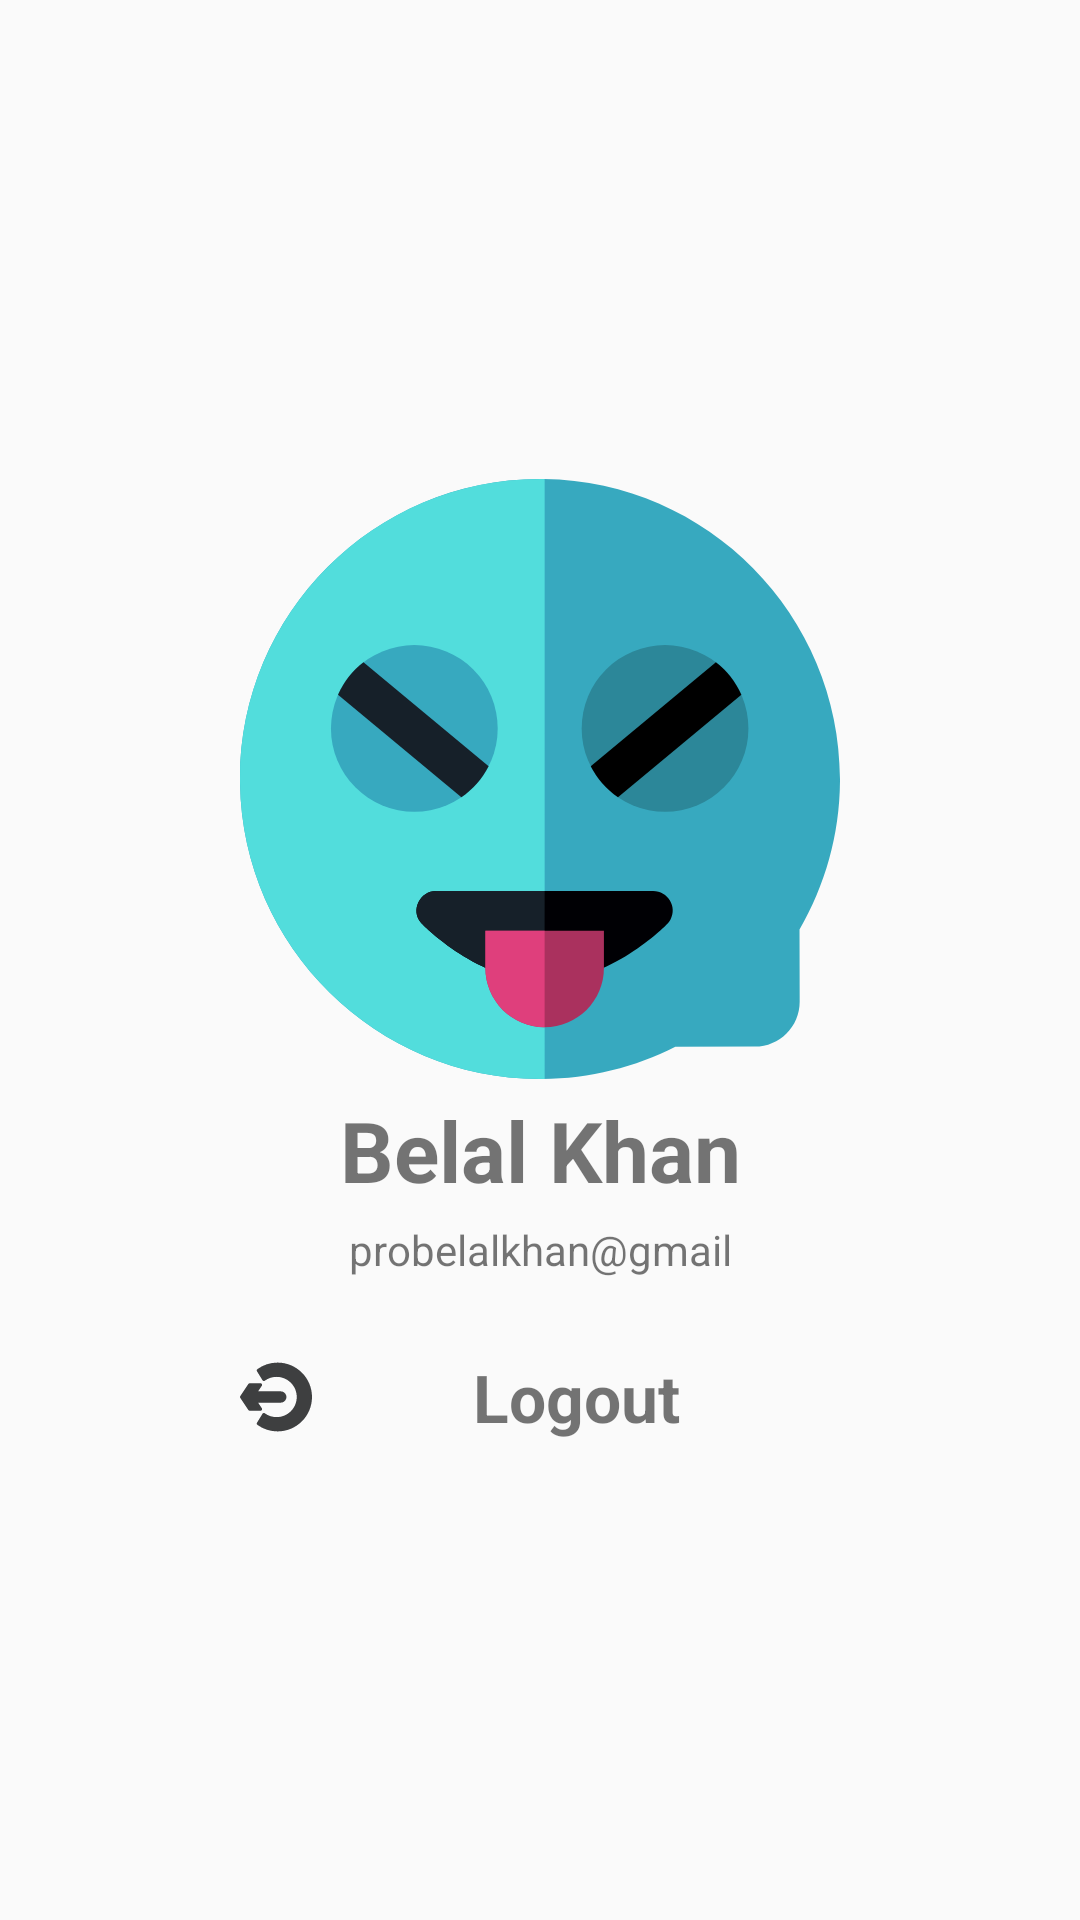

Android layout source for this screen:
<!-- AndroidManifest.xml: application theme AppTheme -->
<!-- res/layout/fragment_settings_logged_in.xml -->
<?xml version="1.0" encoding="utf-8"?>
<RelativeLayout xmlns:android="http://schemas.android.com/apk/res/android"
    android:layout_width="match_parent"
    android:layout_height="match_parent">


    <LinearLayout
        android:layout_width="wrap_content"
        android:layout_height="wrap_content"
        android:layout_centerHorizontal="true"
        android:layout_centerVertical="true"
        android:orientation="vertical">


        <ImageView
            android:id="@+id/image_view"
            android:layout_width="200dp"
            android:layout_height="200dp"
            android:background="@drawable/ic_tease" />

        <TextView
            android:id="@+id/text_view_name"
            android:layout_width="200dp"
            android:layout_height="wrap_content"
            android:layout_marginTop="5dp"
            android:text="Belal Khan"
            android:textAlignment="center"
            android:textSize="28sp"
            android:textStyle="bold" />

        <TextView
            android:id="@+id/text_view_email"
            android:layout_width="200dp"
            android:layout_height="wrap_content"
            android:layout_marginTop="5dp"
            android:text="probelalkhan@gmail"
            android:textAlignment="center"
            android:textSize="14sp" />

        <TextView
            android:id="@+id/text_view_logout"
            android:layout_width="200dp"
            android:layout_height="wrap_content"
            android:layout_marginTop="25dp"
            android:drawableLeft="@drawable/ic_logout"
            android:text="@string/logout"
            android:textAlignment="center"
            android:textSize="22sp"
            android:textStyle="bold" />


    </LinearLayout>

</RelativeLayout>
<!-- resources referenced by this layout -->
<resources>
  <!-- drawable ic_logout (drawable) -->
  <vector android:height="24dp" android:viewportHeight="297"
      android:viewportWidth="297" android:width="24dp" xmlns:android="http://schemas.android.com/apk/res/android">
      <path android:fillColor="#3e3f40" android:pathData="M155,6.5c-30.147,0 -58.95,9.335 -83.294,26.995c-2.789,2.023 -3.547,5.853 -1.739,8.787L92.83,79.374c0.962,1.559 2.53,2.649 4.328,3.004c1.796,0.354 3.661,-0.054 5.145,-1.129c14.23,-10.323 31.069,-15.78 48.698,-15.78c45.783,0 83.03,37.247 83.03,83.03c0,45.783 -37.247,83.03 -83.03,83.03c-17.629,0 -34.468,-5.456 -48.698,-15.78c-1.484,-1.076 -3.349,-1.486 -5.145,-1.129c-1.798,0.355 -3.366,1.444 -4.328,3.004l-22.863,37.093c-1.808,2.934 -1.05,6.763 1.739,8.787C96.05,281.165 124.853,290.5 155,290.5c78.299,0 142,-63.701 142,-142S233.299,6.5 155,6.5z"/>
      <path android:fillColor="#3e3f40" android:pathData="M90.401,201.757c1.147,-2.142 1.021,-4.74 -0.326,-6.76l-15.463,-23.195h93.566c12.849,0 23.302,-10.453 23.302,-23.302s-10.453,-23.302 -23.302,-23.302H74.612l15.463,-23.195c1.348,-2.02 1.473,-4.618 0.326,-6.76c-1.146,-2.141 -3.377,-3.478 -5.806,-3.478H40.019c-2.201,0 -4.258,1.1 -5.479,2.933L1.106,144.847c-1.475,2.212 -1.475,5.093 0,7.306l33.433,50.149c1.221,1.832 3.278,2.933 5.479,2.933h44.577C87.025,205.235 89.256,203.898 90.401,201.757z"/>
  </vector>
  <!-- drawable ic_tease: vector/xml drawable (drawable, 2358 chars, omitted) -->
  <string name="logout">Logout</string>
  <style name="AppTheme" parent="Theme.AppCompat.Light.NoActionBar">
          
          <item name="colorPrimary">@color/colorPrimary</item>
          <item name="colorPrimaryDark">@color/colorPrimaryDark</item>
          <item name="colorAccent">@color/colorAccent</item>
      </style>
  <color name="colorPrimary">#444740</color>
  <color name="colorPrimaryDark">#363932</color>
  <color name="colorAccent">#888071</color>
</resources>
